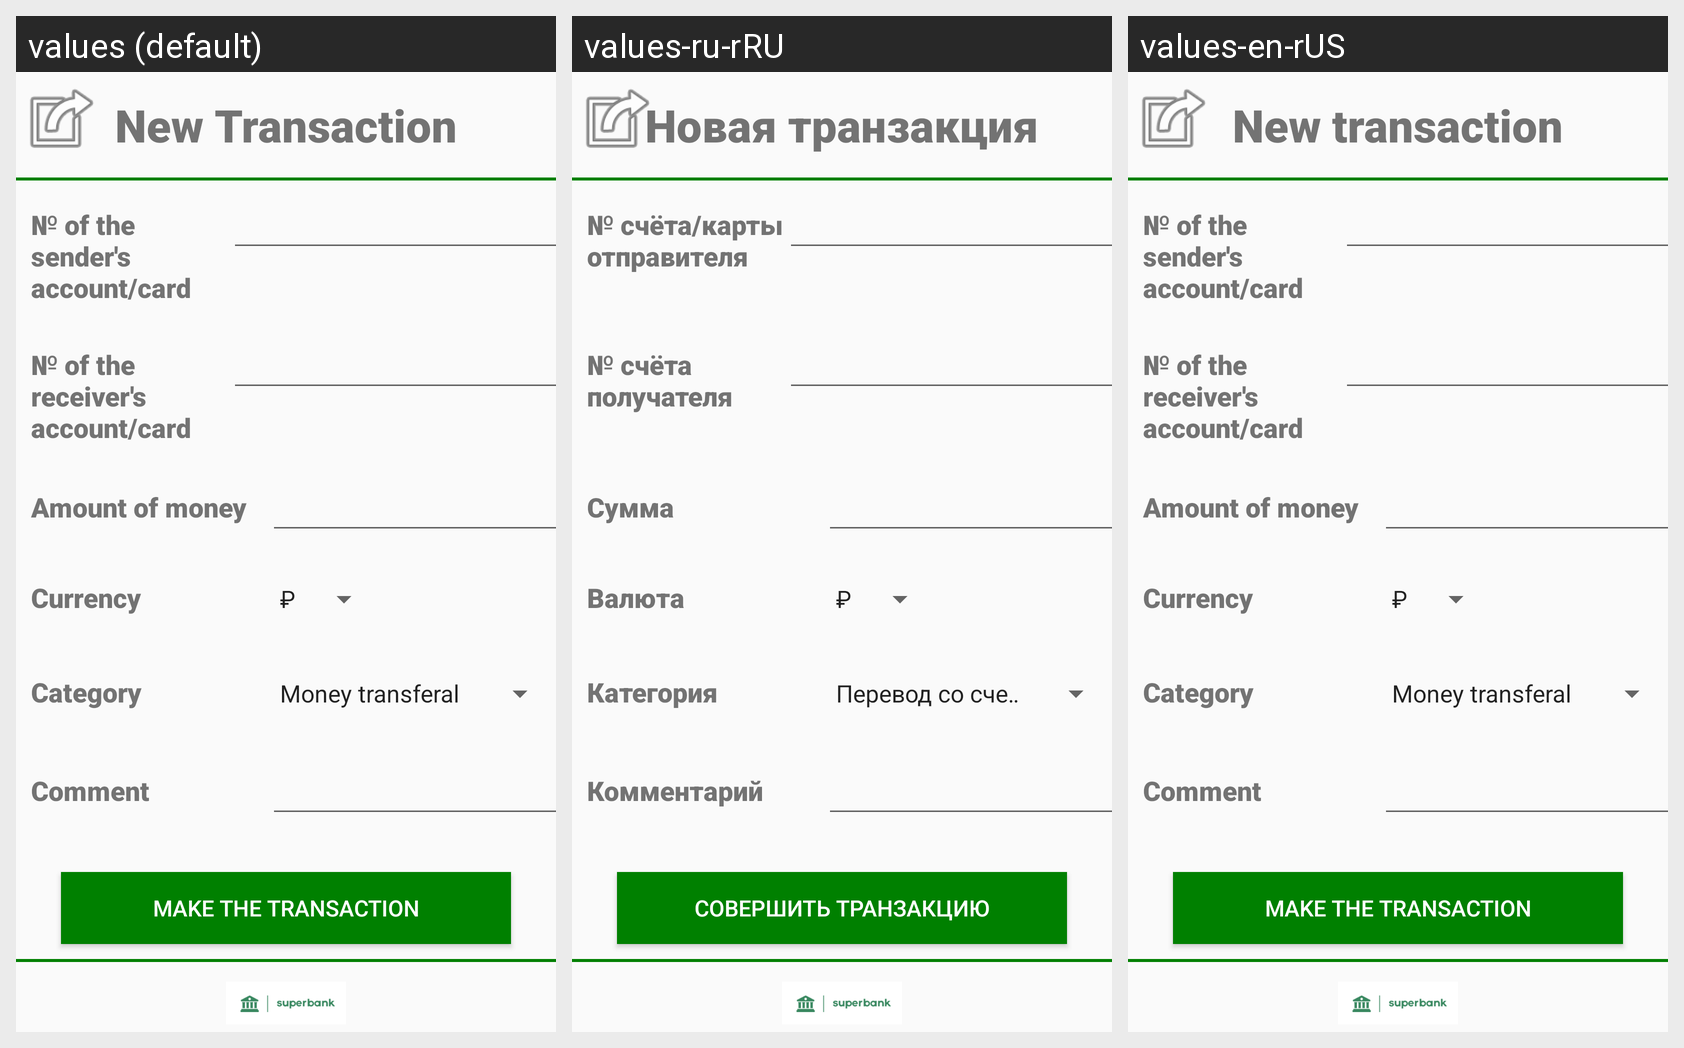

Translations of the strings shown on this Android screen, per locale in the grid:
Android screen res/layout/activity_new_transaction.xml rendered under 3 locales, left to right: values (default), values-ru-rRU, values-en-rUS. Device: Nexus 5 (rendered at 1080×1920; each locale shown at half size, 540×960, under a caption strip naming it); theme Theme.SuperBankApplication.
Strings drawn on this screen, with the default value and each locale's value (text and hints the layout hard-codes, and strings that could not be matched under every locale, appear in the picture but are not listed):

label_new_transaction
  values: New Transaction
  values-ru-rRU: Новая транзакция
  values-en-rUS: New transaction

label_sender_account_number
  values: № of the sender's account/card
  values-ru-rRU: № счёта/карты отправителя
  values-en-rUS: № of the sender's account/card

label_receiver_account_number
  values: № of the receiver's account/card
  values-ru-rRU: № счёта получателя
  values-en-rUS: № of the receiver's account/card

label_transaction_sum
  values: Amount of money
  values-ru-rRU: Сумма
  values-en-rUS: Amount of money

label_currency
  values: Currency
  values-ru-rRU: Валюта
  values-en-rUS: Currency

label_category
  values: Category
  values-ru-rRU: Категория
  values-en-rUS: Category

label_comment
  values: Comment
  values-ru-rRU: Комментарий
  values-en-rUS: Comment

button_make_transaction
  values: Make the transaction
  values-ru-rRU: Совершить транзакцию
  values-en-rUS: Make the transaction
